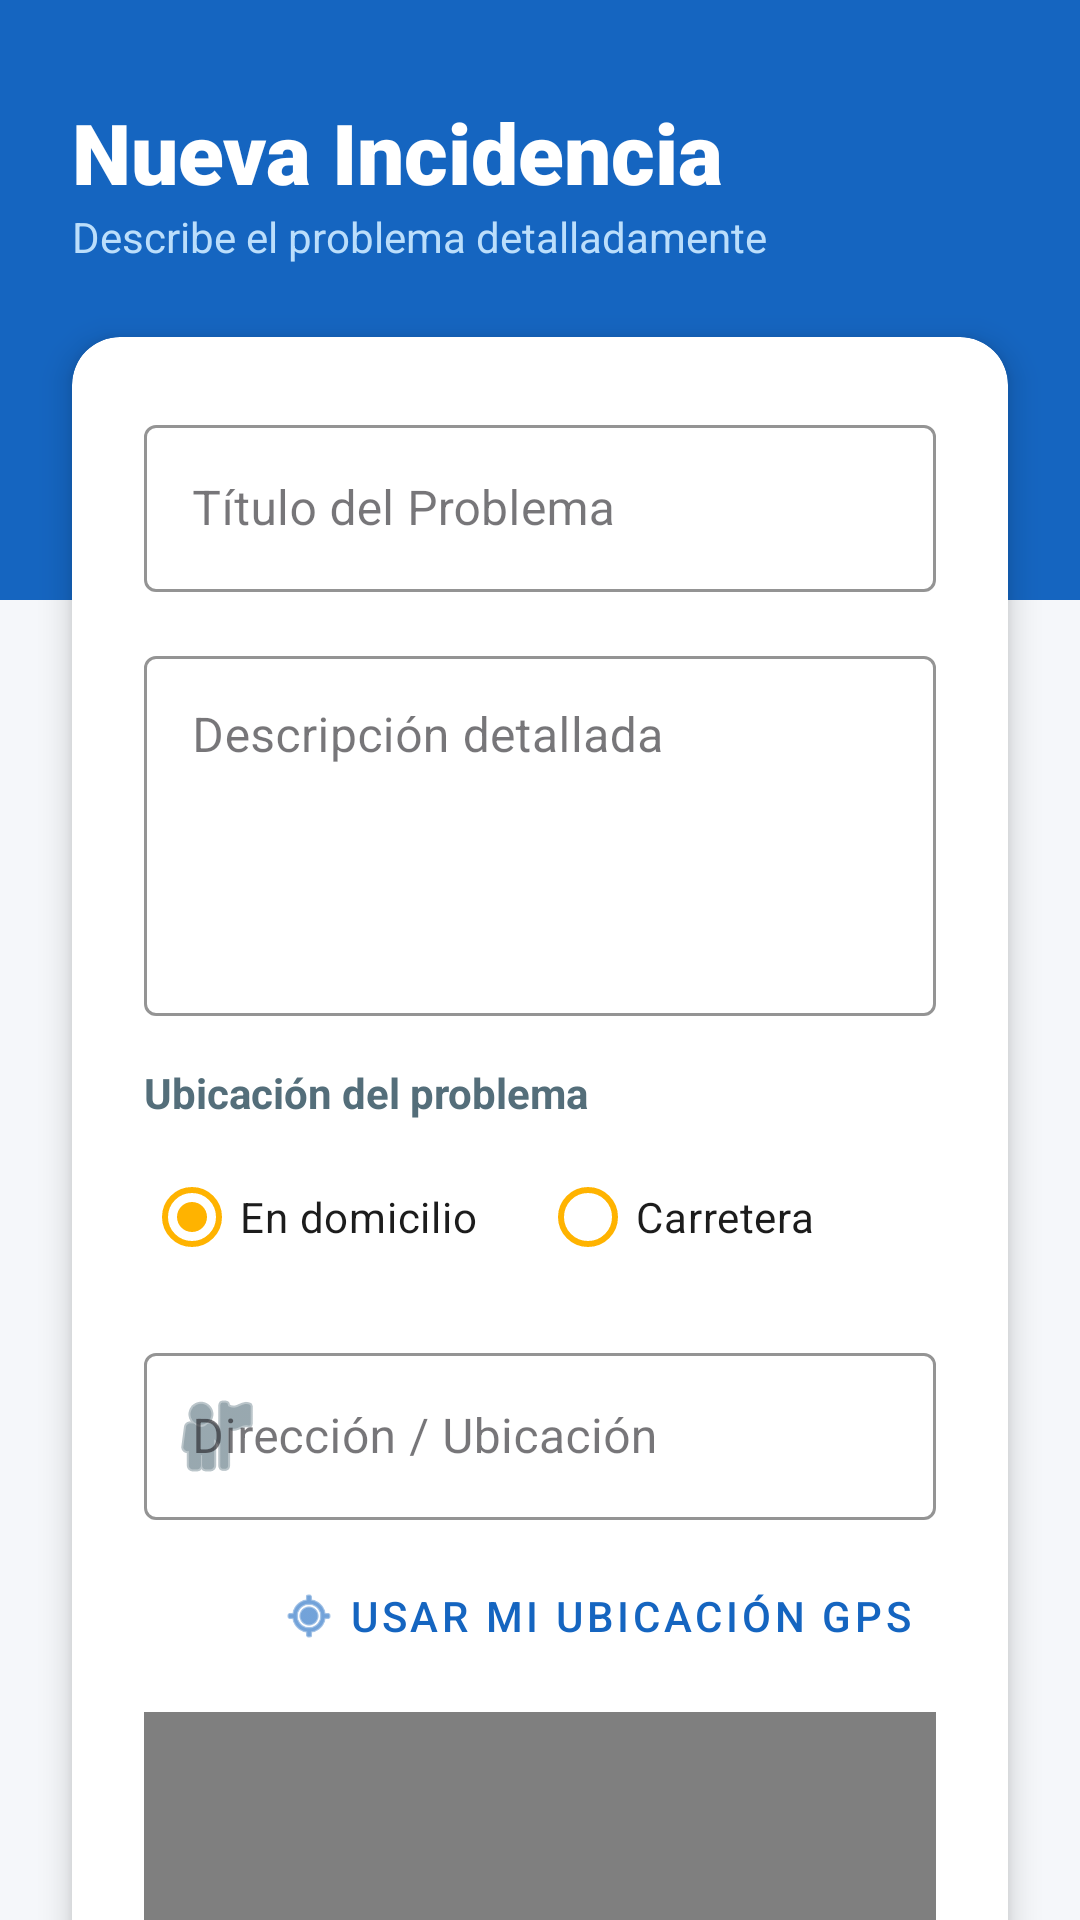

Here is an Android app screen rendered from its layout file. Give the layout XML and the strings, colors and styles it references.
<!-- AndroidManifest.xml: application theme Theme.PruebasDepuradasXDUwU -->
<!-- res/layout/activity_registro_incidencia.xml -->
<?xml version="1.0" encoding="utf-8"?>
<androidx.constraintlayout.widget.ConstraintLayout
    xmlns:android="http://schemas.android.com/apk/res/android"
    xmlns:app="http://schemas.android.com/apk/res-auto"
    xmlns:tools="http://schemas.android.com/tools"
    android:layout_width="match_parent"
    android:layout_height="match_parent"
    android:background="@color/bg_app">

    <View
        android:id="@+id/viewHeader"
        android:layout_width="match_parent"
        android:layout_height="@dimen/header_h_xl"
        android:background="@color/brand_azul"
        app:layout_constraintTop_toTopOf="parent"
        app:layout_constraintStart_toStartOf="parent"
        app:layout_constraintEnd_toEndOf="parent" />

    <TextView
        android:id="@+id/tvHeaderTitle"
        android:layout_width="wrap_content"
        android:layout_height="wrap_content"
        android:text="@string/nueva_incidencia_titulo"
        android:fontFamily="sans-serif-black"
        android:textColor="@color/white"
        android:textSize="@dimen/font_display"
        android:layout_marginTop="@dimen/espacio_XL"
        android:layout_marginStart="@dimen/espacio_L"
        app:layout_constraintStart_toStartOf="parent"
        app:layout_constraintTop_toTopOf="parent" />

    <TextView
        android:id="@+id/tvHeaderSubtitle"
        android:layout_width="wrap_content"
        android:layout_height="wrap_content"
        android:text="@string/nueva_incidencia_subtitulo"
        android:textColor="@color/txt_azul_claro"
        android:textSize="@dimen/font_subtitulo"
        app:layout_constraintStart_toStartOf="@+id/tvHeaderTitle"
        app:layout_constraintTop_toBottomOf="@+id/tvHeaderTitle" />

    <androidx.cardview.widget.CardView
        android:layout_width="match_parent"
        android:layout_height="wrap_content"
        android:layout_marginHorizontal="@dimen/espacio_L"
        android:layout_marginTop="@dimen/espacio_L"
        app:cardCornerRadius="@dimen/card_radio"
        app:cardElevation="@dimen/card_elev"
        app:cardBackgroundColor="@color/bg_card"
        app:layout_constraintTop_toBottomOf="@+id/tvHeaderSubtitle"
        app:layout_constraintStart_toStartOf="parent"
        app:layout_constraintEnd_toEndOf="parent">

        <LinearLayout
            android:layout_width="match_parent"
            android:layout_height="wrap_content"
            android:orientation="vertical"
            android:padding="@dimen/espacio_L">

            <com.google.android.material.textfield.TextInputLayout
                android:layout_width="match_parent"
                android:layout_height="wrap_content"
                android:hint="@string/nueva_incidencia_hint_titulo"
                app:boxStrokeColor="@color/brand_azul"
                app:hintTextColor="@color/brand_azul"
                style="@style/Widget.MaterialComponents.TextInputLayout.OutlinedBox"
                android:layout_marginBottom="@dimen/espacio_M">

                <com.google.android.material.textfield.TextInputEditText
                    android:id="@+id/edt_Titulo_Incidencia"
                    android:layout_width="match_parent"
                    android:layout_height="wrap_content"
                    android:textColor="@color/txt_titulo"
                    android:inputType="textCapSentences" />
            </com.google.android.material.textfield.TextInputLayout>

            <com.google.android.material.textfield.TextInputLayout
                android:layout_width="match_parent"
                android:layout_height="wrap_content"
                android:hint="@string/nueva_incidencia_hint_desc"
                app:boxStrokeColor="@color/brand_azul"
                app:hintTextColor="@color/brand_azul"
                style="@style/Widget.MaterialComponents.TextInputLayout.OutlinedBox"
                android:layout_marginBottom="@dimen/espacio_M">

                <com.google.android.material.textfield.TextInputEditText
                    android:id="@+id/edt_Descripcion_Incidencia"
                    android:layout_width="match_parent"
                    android:layout_height="@dimen/input_h_multiline"
                    android:gravity="top|start"
                    android:textColor="@color/txt_titulo"
                    android:inputType="textMultiLine" />
            </com.google.android.material.textfield.TextInputLayout>

            <TextView
                android:layout_width="wrap_content"
                android:layout_height="wrap_content"
                android:text="@string/nueva_incidencia_label_ubicacion"
                android:textStyle="bold"
                android:textColor="@color/txt_cuerpo"
                android:layout_marginBottom="@dimen/espacio_S"/>

            <RadioGroup
                android:id="@+id/radioGroupLocation"
                android:layout_width="match_parent"
                android:layout_height="wrap_content"
                android:orientation="horizontal"
                android:layout_marginBottom="@dimen/espacio_M">

                <RadioButton
                    android:id="@+id/radioEnDomicilio"
                    android:layout_width="0dp"
                    android:layout_height="wrap_content"
                    android:layout_weight="1"
                    android:checked="true"
                    android:text="@string/tag_domicilio"
                    app:buttonTint="@color/brand_naranja"
                    android:textColor="@color/txt_titulo"/>

                <RadioButton
                    android:id="@+id/radioEnCarretera"
                    android:layout_width="0dp"
                    android:layout_height="wrap_content"
                    android:layout_weight="1"
                    android:text="@string/tag_carretera"
                    app:buttonTint="@color/brand_naranja"
                    android:textColor="@color/txt_titulo"/>
            </RadioGroup>

            <com.google.android.material.textfield.TextInputLayout
                android:layout_width="match_parent"
                android:layout_height="wrap_content"
                android:hint="@string/nueva_incidencia_hint_direccion"
                app:boxStrokeColor="@color/brand_azul"
                app:hintTextColor="@color/brand_azul"
                app:startIconDrawable="@android:drawable/ic_menu_myplaces"
                app:startIconTint="@color/txt_cuerpo"
                style="@style/Widget.MaterialComponents.TextInputLayout.OutlinedBox"
                android:layout_marginBottom="@dimen/espacio_S">

                <com.google.android.material.textfield.TextInputEditText
                    android:id="@+id/edt_Direccion_Incidencia"
                    android:layout_width="match_parent"
                    android:layout_height="wrap_content"
                    android:textColor="@color/txt_titulo"
                    android:inputType="textPostalAddress" />
            </com.google.android.material.textfield.TextInputLayout>

            <com.google.android.material.button.MaterialButton
                android:id="@+id/btnMiUbicacion"
                style="@style/Widget.MaterialComponents.Button.TextButton.Icon"
                android:layout_width="wrap_content"
                android:layout_height="wrap_content"
                android:layout_gravity="end"
                android:text="Usar mi ubicación GPS"
                android:textColor="@color/brand_azul"
                app:icon="@android:drawable/ic_menu_mylocation"
                app:iconTint="@color/brand_azul"
                android:layout_marginBottom="@dimen/espacio_S"/>

            <com.mapbox.maps.MapView
                android:id="@+id/mapView"
                android:layout_width="match_parent"
                android:layout_height="250dp"
                android:layout_marginBottom="@dimen/espacio_L"
                app:mapbox_cameraTargetLat="24.7903"
                app:mapbox_cameraTargetLng="-107.3878"
                app:mapbox_cameraZoom="12.0" />

            <com.google.android.material.button.MaterialButton
                android:id="@+id/btnRegistro_Incidencia"
                android:layout_width="match_parent"
                android:layout_height="@dimen/btn_h_std"
                android:text="@string/nueva_incidencia_btn_enviar"
                android:textSize="@dimen/font_btn"
                android:textStyle="bold"
                app:backgroundTint="@color/brand_naranja"
                android:textColor="@color/white"
                app:cornerRadius="@dimen/btn_radio"
                app:elevation="@dimen/btn_elev"/>

        </LinearLayout>
    </androidx.cardview.widget.CardView>

</androidx.constraintlayout.widget.ConstraintLayout>
<!-- resources referenced by this layout -->
<resources>
  <color name="bg_app">#F5F7FA</color>
  <color name="bg_card">#FFFFFF</color>
  <color name="brand_azul">#1565C0</color>
  <color name="brand_naranja">#FFB300</color>
  <color name="txt_azul_claro">#BBDEFB</color>
  <color name="txt_cuerpo">#546E7A</color>
  <color name="txt_titulo">#1C1C1C</color>
  <color name="white">#FFFFFFFF</color>
  <dimen name="btn_elev">4dp</dimen>
  <dimen name="btn_h_std">60dp</dimen>
  <dimen name="btn_radio">30dp</dimen>
  <dimen name="card_elev">6dp</dimen>
  <dimen name="card_radio">16dp</dimen>
  <dimen name="espacio_L">24dp</dimen>
  <dimen name="espacio_M">16dp</dimen>
  <dimen name="espacio_S">8dp</dimen>
  <dimen name="espacio_XL">32dp</dimen>
  <dimen name="font_btn">16sp</dimen>
  <dimen name="font_display">28sp</dimen>
  <dimen name="font_subtitulo">14sp</dimen>
  <dimen name="header_h_xl">200dp</dimen>
  <dimen name="input_h_multiline">120dp</dimen>
  <string name="nueva_incidencia_btn_enviar">Enviar Solicitud</string>
  <string name="nueva_incidencia_hint_desc">Descripción detallada</string>
  <string name="nueva_incidencia_hint_direccion">Dirección / Ubicación</string>
  <string name="nueva_incidencia_hint_titulo">Título del Problema</string>
  <string name="nueva_incidencia_label_ubicacion">Ubicación del problema</string>
  <string name="nueva_incidencia_subtitulo">Describe el problema detalladamente</string>
  <string name="nueva_incidencia_titulo">Nueva Incidencia</string>
  <string name="tag_carretera">Carretera</string>
  <string name="tag_domicilio">En domicilio</string>
  <style name="Theme.PruebasDepuradasXDUwU" parent="Base.Theme.PruebasDepuradasXDUwU" />
  <style name="Base.Theme.PruebasDepuradasXDUwU" parent="Theme.Material3.DayNight.NoActionBar">
          
          
      </style>
</resources>
